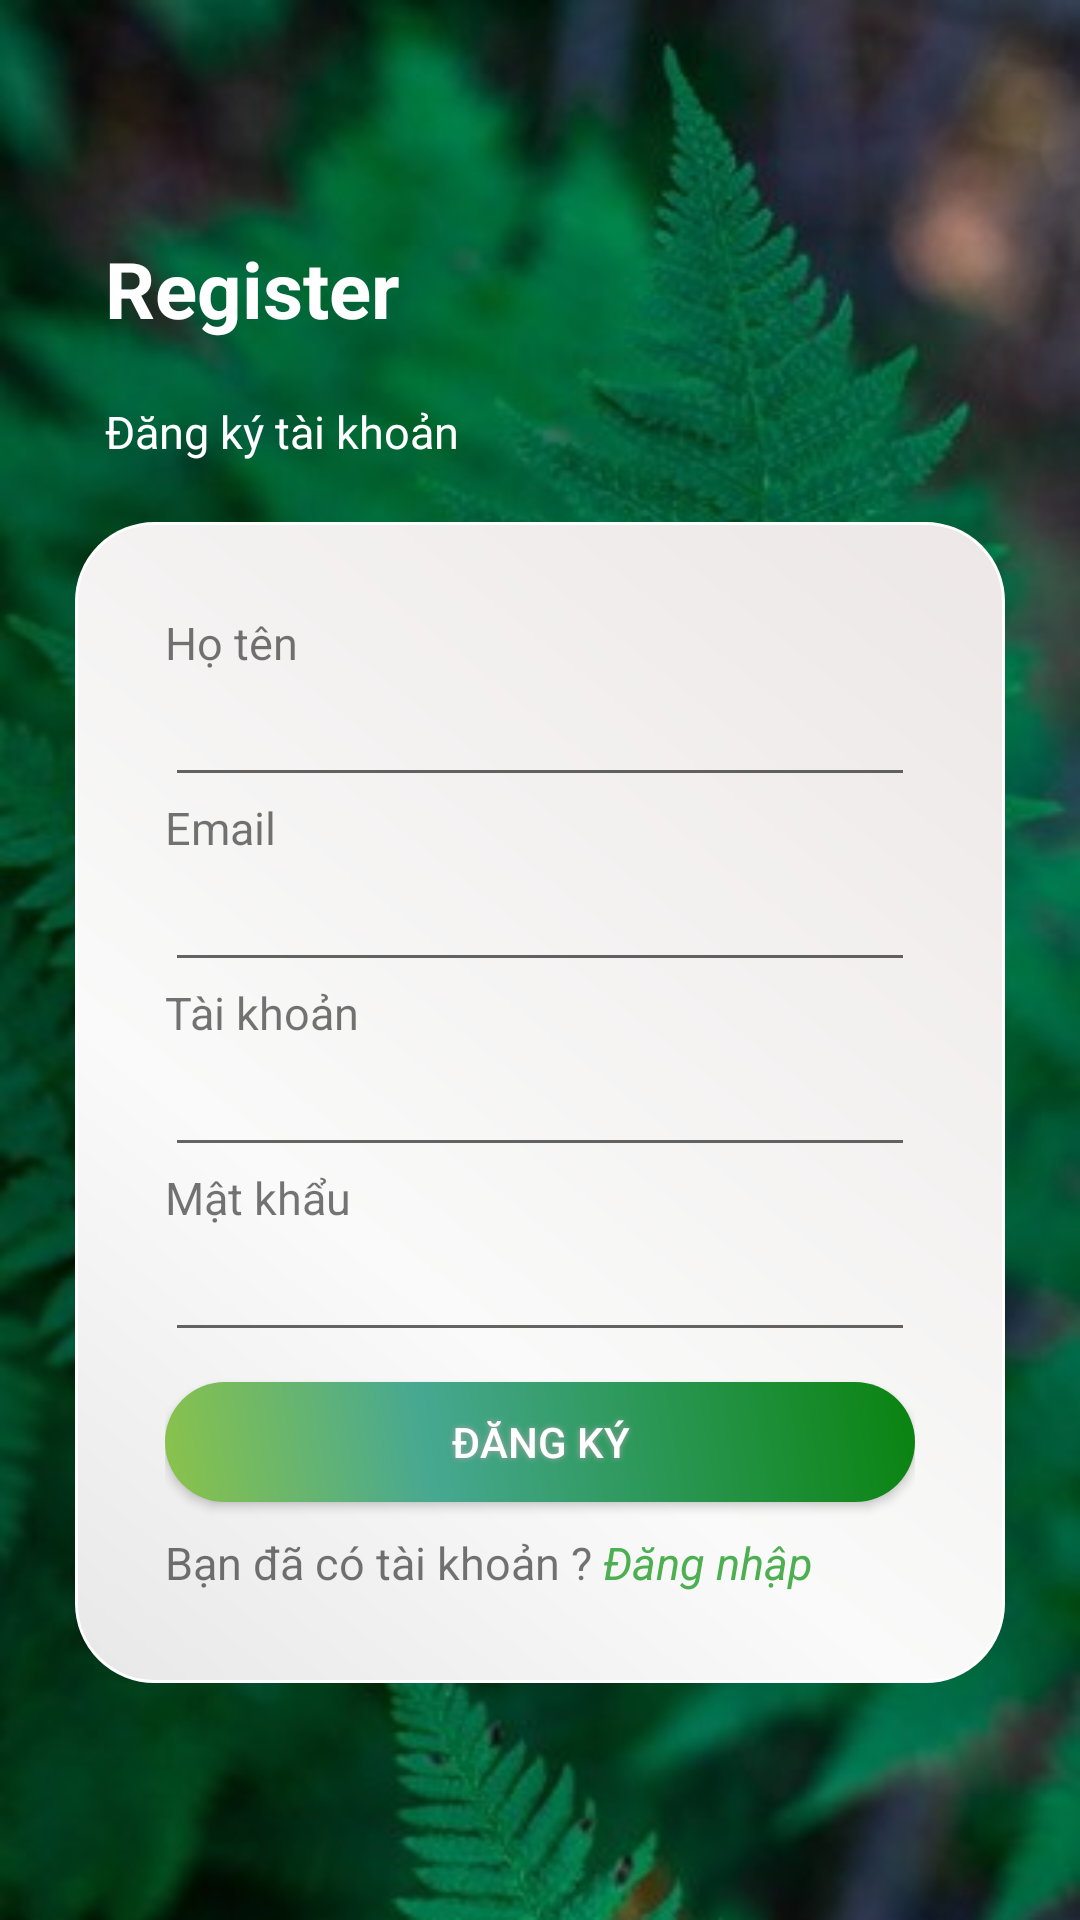

The Android layout XML behind this screen, and the referenced resources:
<!-- AndroidManifest.xml: application theme Theme.AppChat -->
<!-- res/layout/activity_register.xml -->
<?xml version="1.0" encoding="utf-8"?>
<LinearLayout xmlns:android="http://schemas.android.com/apk/res/android"
    xmlns:app="http://schemas.android.com/apk/res-auto"
    xmlns:tools="http://schemas.android.com/tools"
    android:layout_width="match_parent"
    android:layout_height="match_parent"
    android:orientation="vertical"
    android:gravity="center"
    android:paddingLeft="25dp"
    android:paddingRight="25dp"
    android:background="@drawable/test2"
    tools:context=".activity.RegisterActivity">
    <LinearLayout
        android:orientation="vertical"
        android:paddingLeft="10dp"
        android:layout_width="match_parent"
        android:layout_height="wrap_content">
        <TextView
            android:textStyle="bold"
            android:textSize="26sp"
            android:textColor="#fff"
            android:text="Register"
            android:layout_marginBottom="20dp"
            android:layout_width="match_parent"
            android:layout_height="wrap_content"/>
        <TextView
            android:textSize="15sp"
            android:textColor="#fff"
            android:layout_marginBottom="20dp"
            android:text="Đăng ký tài khoản"
            android:layout_width="wrap_content"
            android:layout_height="wrap_content"/>
    </LinearLayout>
    <LinearLayout
        android:background="@drawable/background_login_register"
        android:padding="30dp"
        android:orientation="vertical"
        android:gravity="center_horizontal"
        android:layout_width="match_parent"
        android:layout_height="wrap_content">
        <TextView
            android:textSize="15sp"
            android:layout_gravity="left"
            android:text="Họ tên"
            android:layout_width="wrap_content"
            android:layout_height="wrap_content"/>
        <EditText
            android:id="@+id/editTextName"
            android:layout_width="match_parent"
            android:layout_height="wrap_content"/>
        <TextView
            android:textSize="15sp"
            android:layout_gravity="left"
            android:text="Email"
            android:layout_width="wrap_content"
            android:layout_height="wrap_content"/>
        <EditText
            android:id="@+id/editTextEmail"
            android:layout_width="match_parent"
            android:layout_height="wrap_content"/>
        <TextView
            android:textSize="15sp"
            android:layout_gravity="left"
            android:text="Tài khoản"
            android:layout_width="wrap_content"
            android:layout_height="wrap_content"/>
        <EditText
            android:digits="abcdefghijklmnopqrstuvwxyz ABCDEFGHIJKLMNOPQRSTUVWXYZ"
            android:id="@+id/editTextUsername"
            android:layout_width="match_parent"
            android:layout_height="wrap_content"/>
        <TextView
            android:textSize="15sp"
            android:layout_gravity="left"
            android:text="Mật khẩu"
            android:layout_width="wrap_content"
            android:layout_height="wrap_content"/>
        <EditText
            android:digits="abcdefghijklmnopqrstuvwxyz ABCDEFGHIJKLMNOPQRSTUVWXYZ1234567890"
            android:id="@+id/editTextPassword"
            android:layout_width="match_parent"
            android:layout_height="wrap_content"/>
        <android.widget.Button
            android:id="@+id/btnRegister"
            android:background="@drawable/buttonshape"
            android:shadowColor="#A8A8A8"
            android:shadowDx="0"
            android:shadowDy="0"
            android:shadowRadius="5"
            android:text="Đăng ký"
            android:textColor="#fff"
            android:layout_marginTop="10dp"
            android:layout_width="match_parent"
            android:layout_height="40dp"/>
        <LinearLayout
            android:layout_marginTop="10dp"
            android:orientation="horizontal"
            android:layout_width="match_parent"
            android:layout_height="wrap_content">
            <TextView
                android:text="Bạn đã có tài khoản ? "
                android:textSize="15sp"
                android:layout_width="wrap_content"
                android:layout_height="wrap_content"/>
            <TextView
                android:id="@+id/txtDangNhap"
                android:text="Đăng nhập"
                android:textStyle="italic"
                android:textColor="#4CAF50"
                android:textSize="15sp"
                android:layout_width="wrap_content"
                android:layout_height="wrap_content"/>
        </LinearLayout>

    </LinearLayout>

</LinearLayout>
<!-- resources referenced by this layout -->
<resources>
  <!-- drawable background_login_register (drawable) -->
  <?xml version="1.0" encoding="utf-8"?>
  <shape xmlns:android="http://schemas.android.com/apk/res/android">
      <corners
          android:radius="26dp"
          />
      <gradient
          android:angle="45"
          android:centerX="35%"
          android:centerColor="#F9FAF9"
          android:startColor="#E8E8E8"
          android:endColor="#EDE7E7"
          android:type="linear"
          />
      <padding
          android:left="0dp"
          android:top="0dp"
          android:right="0dp"
          android:bottom="0dp"
          />
      <stroke
          android:width="1dp"
          android:color="#FFFFFF"
          />
      <bitmap
          android:layout_width="match_parent"
          android:layout_height="match_parent"
          android:shape="rectangle"
          android:alpha="0.5"/>
  </shape>
  <!-- drawable buttonshape (drawable) -->
  <?xml version="1.0" encoding="utf-8"?>
  <shape xmlns:android="http://schemas.android.com/apk/res/android" android:shape="rectangle" >
      <corners
          android:radius="26dp"
          />
      <gradient
          android:angle="45"
          android:centerX="35%"
          android:centerColor="#47A891"
          android:startColor="#8BC34A"
          android:endColor="#0A830F"
          android:type="linear"
          />
      <padding
          android:left="0dp"
          android:top="0dp"
          android:right="0dp"
          android:bottom="0dp"
          />
      <size
          android:width="270dp"
          android:height="60dp"
          />
      <stroke
          android:width="0dp"
          android:color="#878787"
          />
  </shape>
  <!-- drawable test2: png bitmap (drawable, 60269 bytes) -->
  <style name="Theme.AppChat" parent="Theme.MaterialComponents.DayNight.NoActionBar">
          
          <item name="colorPrimary">@color/purple_500</item>
          <item name="colorPrimaryVariant">@color/purple_700</item>
          <item name="colorOnPrimary">@color/white</item>
          
          <item name="colorSecondary">@color/teal_200</item>
          <item name="colorSecondaryVariant">@color/teal_700</item>
          <item name="colorOnSecondary">@color/black</item>
          
          <item name="android:statusBarColor" tools:targetApi="l">@color/white</item>
          <item name="android:windowLightStatusBar">true</item>
          
      </style>
  <color name="purple_500">#FF6200EE</color>
  <color name="purple_700">#FF3700B3</color>
  <color name="white">#FFFFFFFF</color>
  <color name="teal_200">#FF03DAC5</color>
  <color name="teal_700">#FF018786</color>
  <color name="black">#FF000000</color>
</resources>
